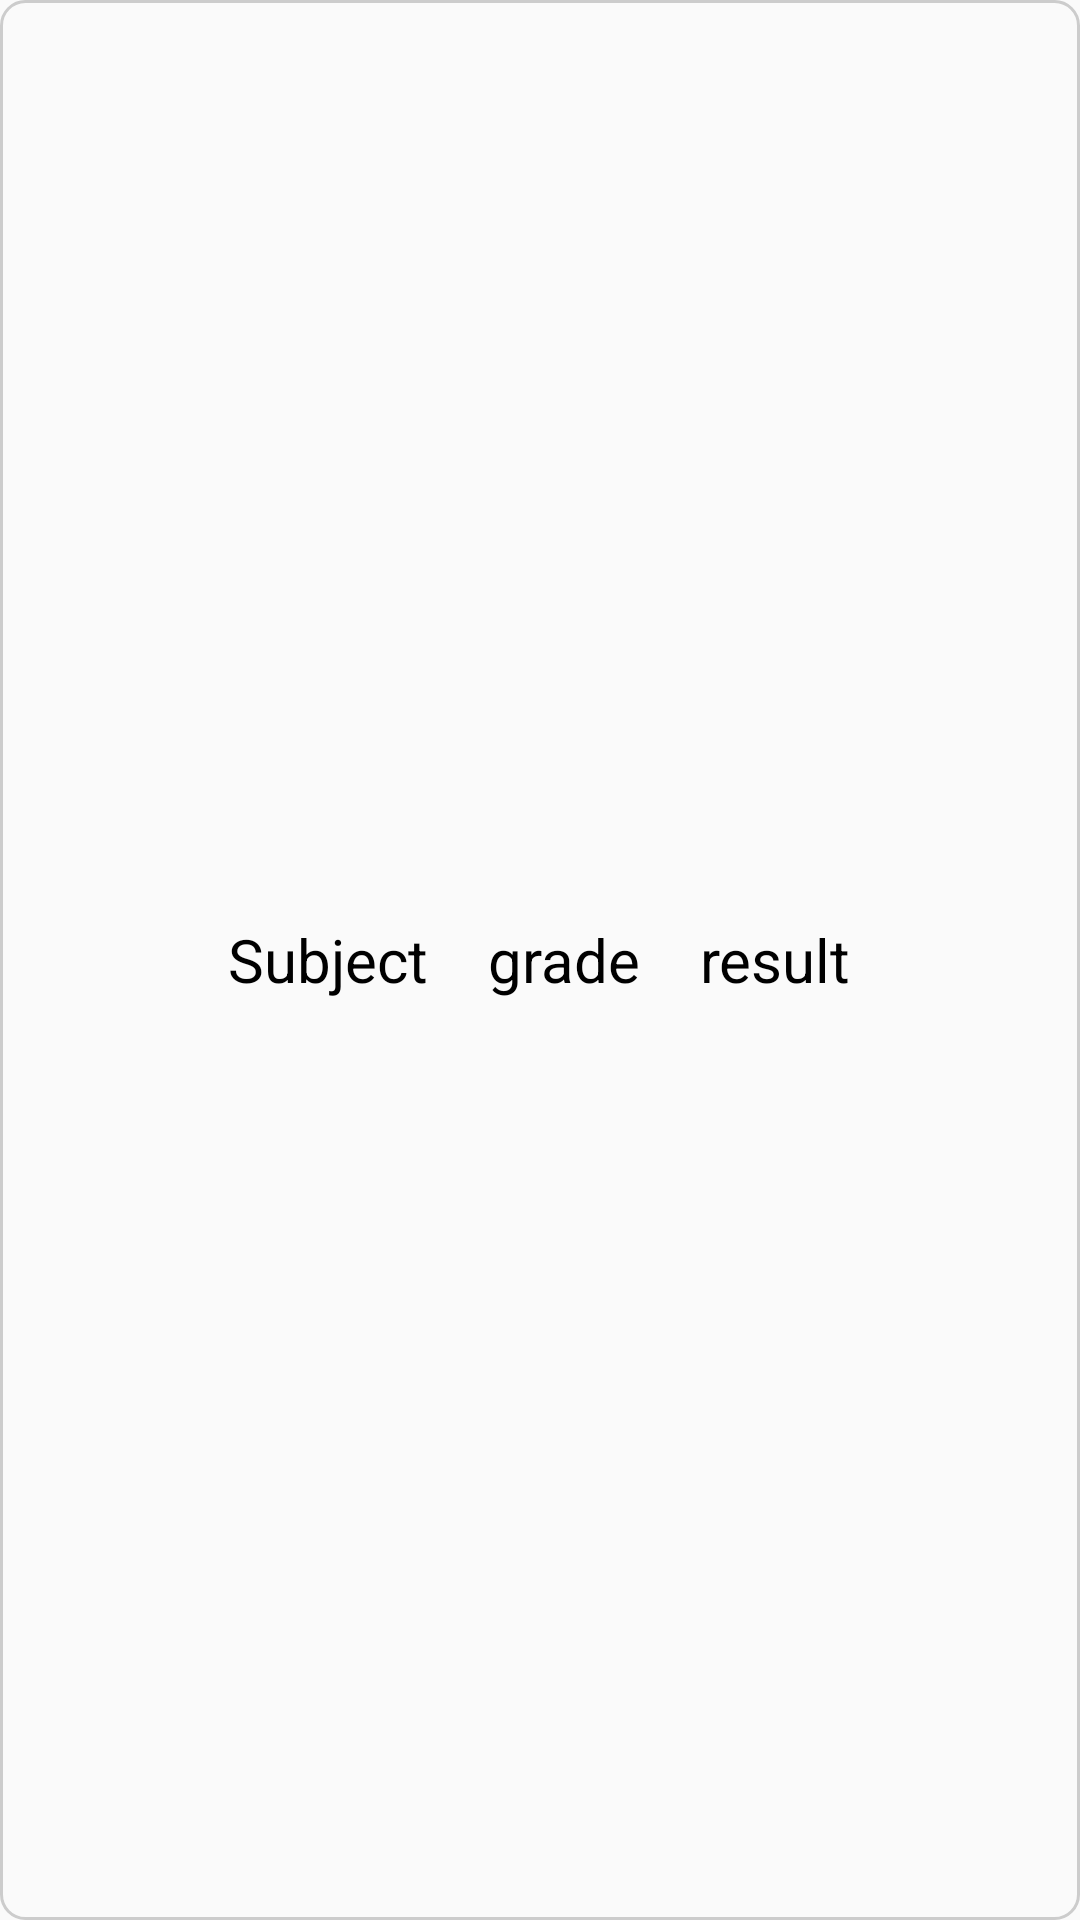

Layout XML and referenced resources for this Android screen:
<!-- AndroidManifest.xml: application theme Theme.ImplementListViewAndRecyclerView -->
<!-- res/layout/list_grade.xml -->
<?xml version="1.0" encoding="utf-8"?>
<LinearLayout xmlns:android="http://schemas.android.com/apk/res/android"
    android:layout_width="match_parent"
    android:layout_height="wrap_content"
    android:orientation="horizontal"
    android:gravity="center"
    android:padding="16dp"
    android:background="@drawable/list_item_border">

    <TextView
        android:id="@+id/listSubject"
        android:layout_width="wrap_content"
        android:layout_height="wrap_content"
        android:text="Subject"
        android:textColor="@color/black"
        android:textSize="20sp" />

    <TextView
        android:id="@+id/listgrade"
        android:layout_width="wrap_content"
        android:layout_height="wrap_content"
        android:text="grade"
        android:textColor="@color/black"
        android:textSize="20sp"
        android:layout_marginStart="20dp"
        android:layout_marginEnd="20dp" />

    <TextView
        android:id="@+id/listresult"
        android:layout_width="wrap_content"
        android:layout_height="wrap_content"
        android:text="result"
        android:textColor="@color/black"
        android:textSize="20sp" />

</LinearLayout>
<!-- resources referenced by this layout -->
<resources>
  <color name="black">#FF000000</color>
  <!-- drawable list_item_border (drawable) -->
  <?xml version="1.0" encoding="utf-8"?>
  <shape xmlns:android="http://schemas.android.com/apk/res/android"
      android:shape="rectangle">
      <stroke
          android:width="1dp"
          android:color="#CCCCCC"/>
      <corners
          android:radius="8dp" />
  </shape>
  <style name="Theme.ImplementListViewAndRecyclerView" parent="Theme.AppCompat.Light.DarkActionBar">
          
          <item name="colorPrimary">@color/lavender</item>
          <item name="colorPrimaryDark">@color/lavender</item>
          <item name="colorAccent">@color/teal_200</item>
          
          <item name="colorSecondary">@color/teal_200</item>
          <item name="colorSecondaryVariant">@color/teal_700</item>
          <item name="colorOnSecondary">@color/black</item>
  
          <item name="android:statusBarColor">?attr/colorPrimaryVariant</item>
      </style>
  <color name="lavender">#8692f7</color>
  <color name="teal_200">#FF03DAC5</color>
  <color name="teal_700">#FF018786</color>
</resources>
